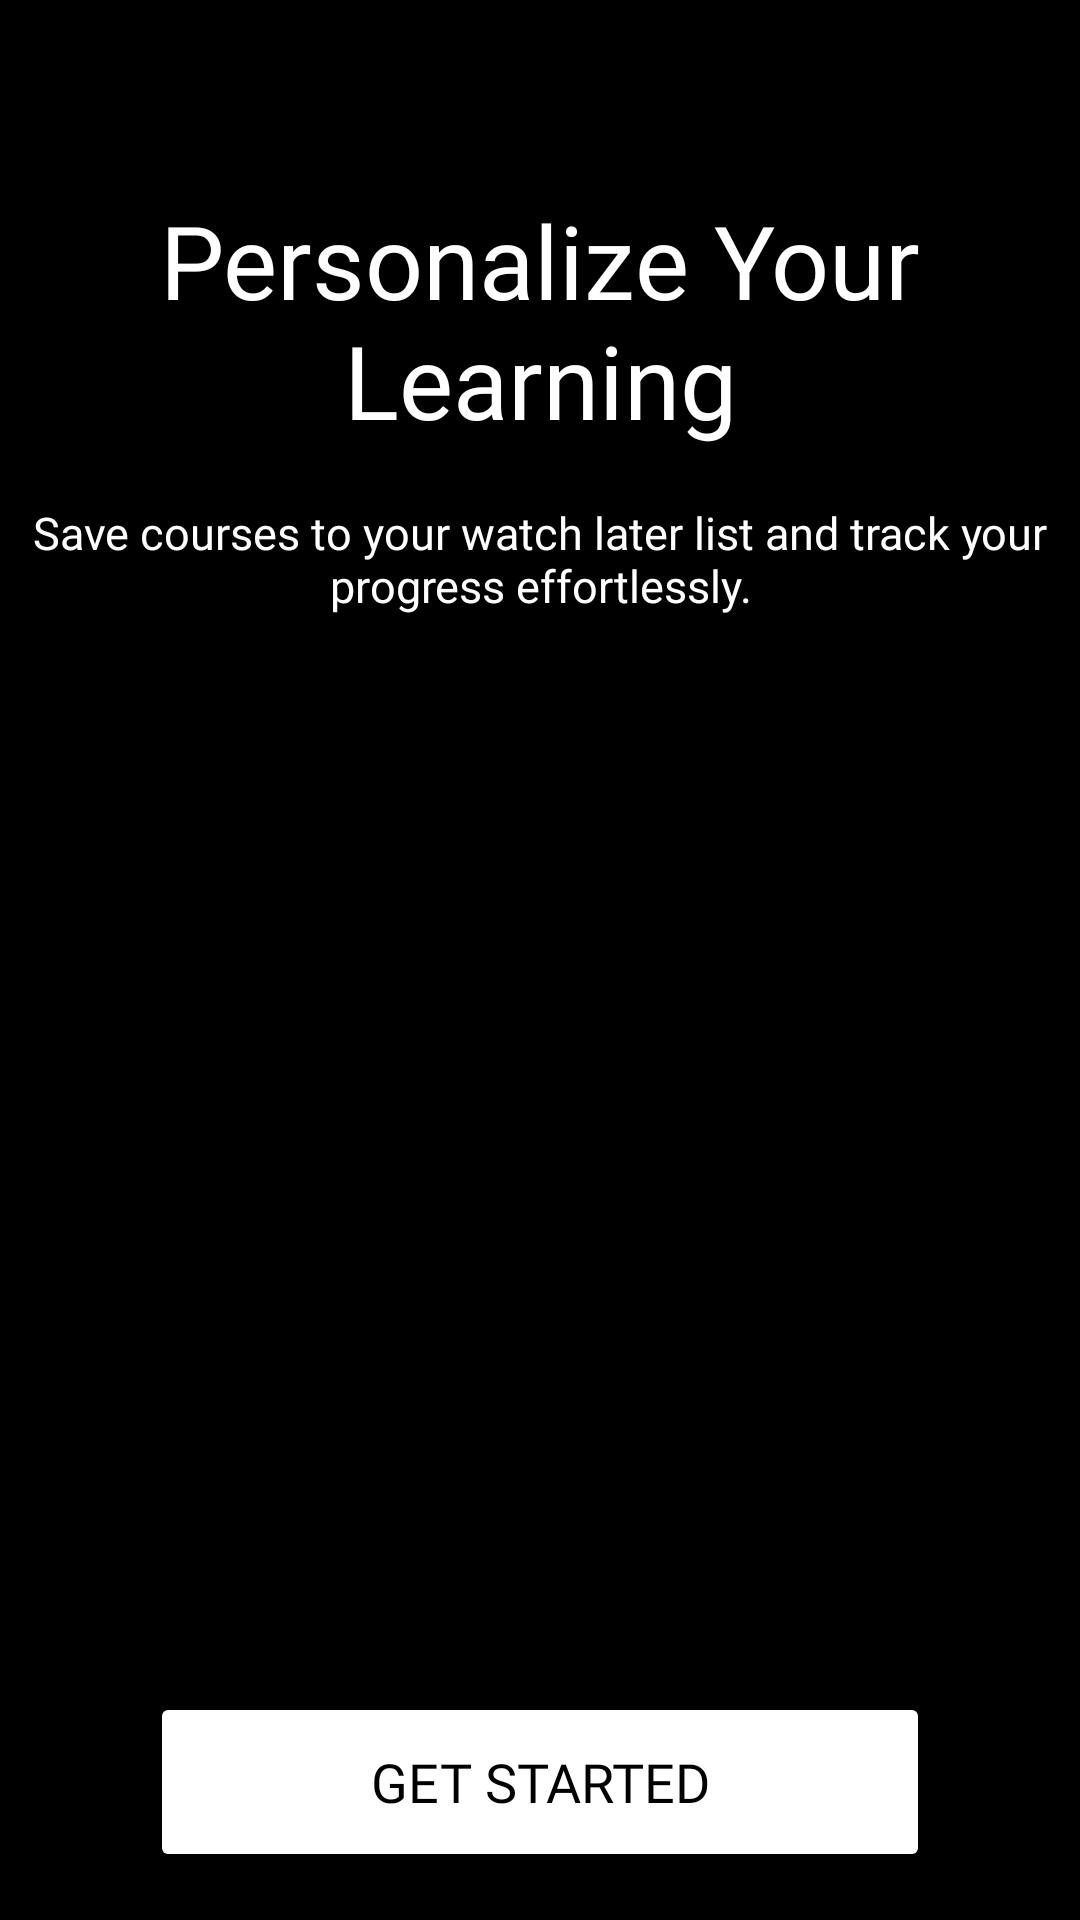

Here is an Android app screen rendered from its layout file. Give the layout XML and the strings, colors and styles it references.
<!-- AndroidManifest.xml: application theme AppTheme -->
<!-- res/layout/third_fragment.xml -->
<?xml version="1.0" encoding="utf-8"?>
<androidx.constraintlayout.widget.ConstraintLayout xmlns:android="http://schemas.android.com/apk/res/android"
    xmlns:app="http://schemas.android.com/apk/res-auto"
    android:layout_width="match_parent"
    android:layout_height="match_parent"
    android:background="@color/black">

    <ImageView
        android:id="@+id/imageView"
        android:layout_width="250dp"
        android:layout_height="250dp"
        android:src="@drawable/login"
        app:layout_constraintBottom_toBottomOf="parent"
        app:layout_constraintEnd_toEndOf="parent"
        app:layout_constraintStart_toStartOf="parent"
        app:layout_constraintTop_toBottomOf="@+id/textView2"
        app:layout_constraintVertical_bias="0.2" />

    <TextView
        android:id="@+id/textView"
        android:layout_width="0dp"
        android:layout_height="wrap_content"
        android:layout_marginTop="64dp"
        android:fontFamily="@font/bai_jamjuree_semibold"
        android:text="Personalize Your Learning"
        android:textAlignment="center"
        android:textColor="@color/white"
        android:textSize="34sp"
        app:layout_constraintEnd_toEndOf="parent"
        app:layout_constraintStart_toStartOf="parent"
        app:layout_constraintTop_toTopOf="parent" />


    <TextView
        android:id="@+id/textView2"
        android:layout_width="0dp"
        android:layout_height="wrap_content"
        android:layout_marginTop="12dp"
        android:fontFamily="@font/bai_jamjuree_medium"
        android:padding="6dp"
        android:text="Save courses to your watch later list and track your progress effortlessly."
        android:textAlignment="center"
        android:textColor="@color/white"
        android:textSize="15sp"
        app:layout_constraintEnd_toEndOf="parent"
        app:layout_constraintStart_toStartOf="parent"
        app:layout_constraintTop_toBottomOf="@id/textView" />


    <Button
        android:id="@+id/btn_start"
        android:layout_width="match_parent"
        android:layout_height="60dp"
        android:layout_marginHorizontal="50dp"
        android:layout_marginVertical="16dp"
        android:backgroundTint="@color/white"
        android:fontFamily="@font/bai_jamjuree_medium"
        android:text="Get Started"
        android:textColor="@color/black"
        android:textSize="18sp"
        app:layout_constraintBottom_toBottomOf="parent"
        app:layout_constraintEnd_toEndOf="parent"
        app:layout_constraintStart_toStartOf="parent" />


</androidx.constraintlayout.widget.ConstraintLayout>
<!-- resources referenced by this layout -->
<resources>
  <color name="black">#FF000000</color>
  <color name="white">#FFFFFFFF</color>
  <style name="AppTheme" parent="Theme.Material3.DayNight.NoActionBar">
          
          <item name="colorPrimary">@color/gray</item>
          <item name="colorPrimaryDark">#000000</item> 
          <item name="colorAccent">#03DAC5</item>
          
      </style>
  <color name="gray">#808080</color>
</resources>
